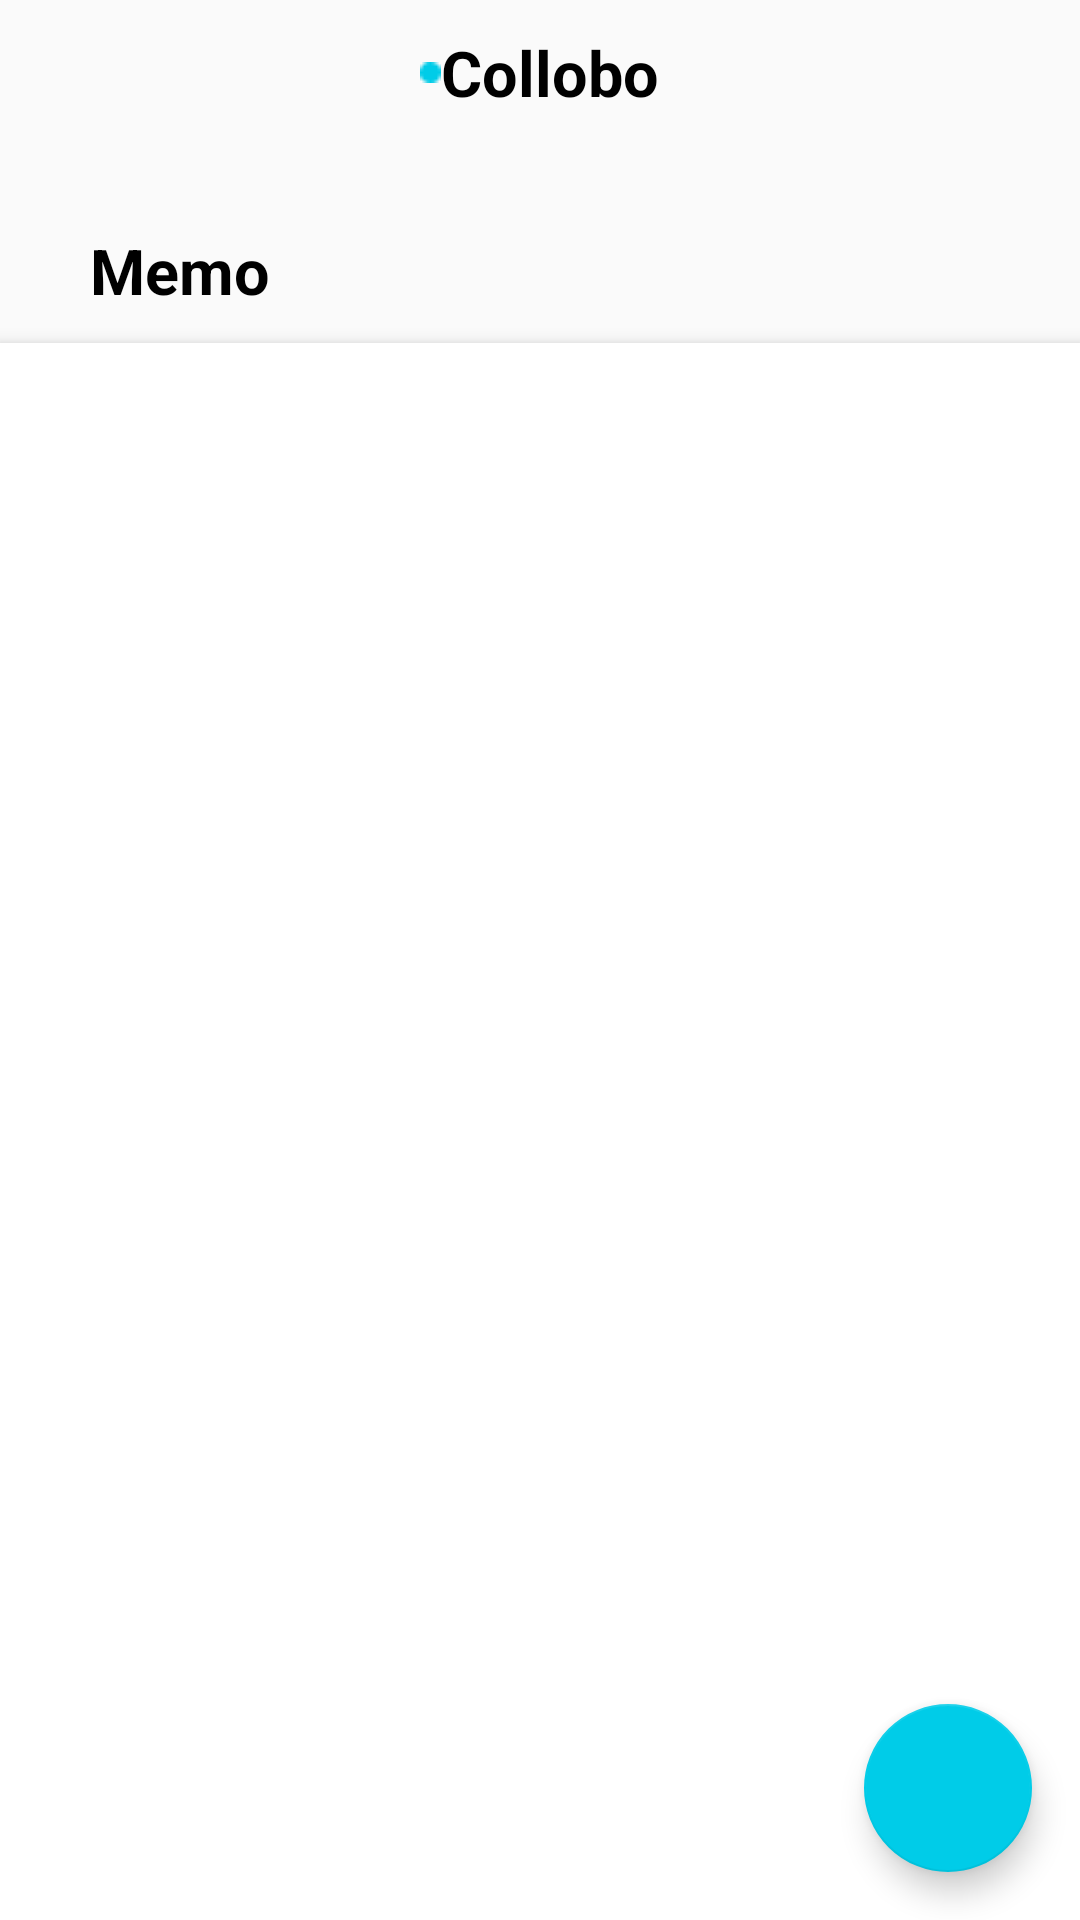

The Android layout XML behind this screen, and the referenced resources:
<!-- AndroidManifest.xml: application theme AppTheme -->
<!-- res/layout/action_protfolio_management.xml -->
<?xml version="1.0" encoding="utf-8"?>
<androidx.constraintlayout.widget.ConstraintLayout
    xmlns:android="http://schemas.android.com/apk/res/android"
    xmlns:app="http://schemas.android.com/apk/res-auto"
    android:layout_width="match_parent"
    android:layout_height="match_parent">

    
    <LinearLayout
        android:id="@+id/topBarLayout"
        android:layout_width="match_parent"
        android:layout_height="wrap_content"
        android:orientation="vertical"
        android:layout_marginBottom="10dp"
        app:layout_constraintTop_toTopOf="parent"
        app:layout_constraintStart_toStartOf="parent"
        app:layout_constraintEnd_toEndOf="parent">

        <LinearLayout
            android:layout_width="match_parent"
            android:layout_height="?attr/actionBarSize"
            android:layout_marginTop="10dp"
            android:orientation="horizontal">

            
            <LinearLayout
                android:layout_width="match_parent"
                android:layout_height="wrap_content"
                android:gravity="center"
                android:weightSum="2">

                <ImageView
                    android:layout_width="wrap_content"
                    android:layout_height="wrap_content"
                    android:src="@drawable/image_team_dot"
                    android:layout_gravity="center_vertical" />

                <TextView
                    android:layout_width="wrap_content"
                    android:layout_height="wrap_content"
                    android:textColor="@color/black"
                    android:textSize="21sp"
                    android:textStyle="bold"
                    android:text="Collobo" />
            </LinearLayout>
        </LinearLayout>

        <LinearLayout
            android:layout_width="match_parent"
            android:layout_height="wrap_content"
            android:gravity="left"
            android:padding="10dp">
            <TextView
                android:layout_width="wrap_content"
                android:layout_height="wrap_content"
                android:paddingLeft="20dp"
                android:textColor="@color/black"
                android:textSize="21sp"
                android:textStyle="bold"
                android:text="Memo" />
        </LinearLayout>
    </LinearLayout>

    
    <androidx.recyclerview.widget.RecyclerView
        android:id="@+id/recyclerView"
        android:layout_width="0dp"
        android:layout_height="0dp"
        android:background="@android:color/white"
        android:elevation="4dp"
        app:layoutManager="androidx.recyclerview.widget.LinearLayoutManager"
        app:layout_constraintTop_toBottomOf="@+id/topBarLayout"
        app:layout_constraintStart_toStartOf="parent"
        app:layout_constraintEnd_toEndOf="parent"
        app:layout_constraintBottom_toBottomOf="parent" />

    
    <com.google.android.material.floatingactionbutton.FloatingActionButton
        android:id="@+id/fabAddMemo"
        android:layout_width="wrap_content"
        android:layout_height="wrap_content"
        android:layout_margin="16dp"
        android:src="@drawable/icon_add"
        app:backgroundTint="@color/maincolor"
        app:fabSize="normal"
        android:elevation="8dp"
        app:layout_constraintBottom_toBottomOf="parent"
        app:layout_constraintEnd_toEndOf="parent" />

</androidx.constraintlayout.widget.ConstraintLayout>
<!-- resources referenced by this layout -->
<resources>
  <color name="black">#FF000000</color>
  <color name="maincolor">#00CCE8</color>
  <!-- drawable image_team_dot: png bitmap (drawable, 212 bytes) -->
  <style name="AppTheme" parent="Theme.AppCompat.Light.NoActionBar">
          <item name="android:colorPrimary">@android:color/transparent</item>
          <item name="android:searchViewStyle">@style/MySearchViewStyle</item>
      </style>
  <style name="MySearchViewStyle" parent="Widget.AppCompat.SearchView">
          
          <item name="android:textColorHint">#FFFFFF</item>
          
          <item name="colorControlNormal">#FFFFFF</item>
          
          <item name="colorControlActivated">#FFFFFF</item>
      </style>
</resources>
